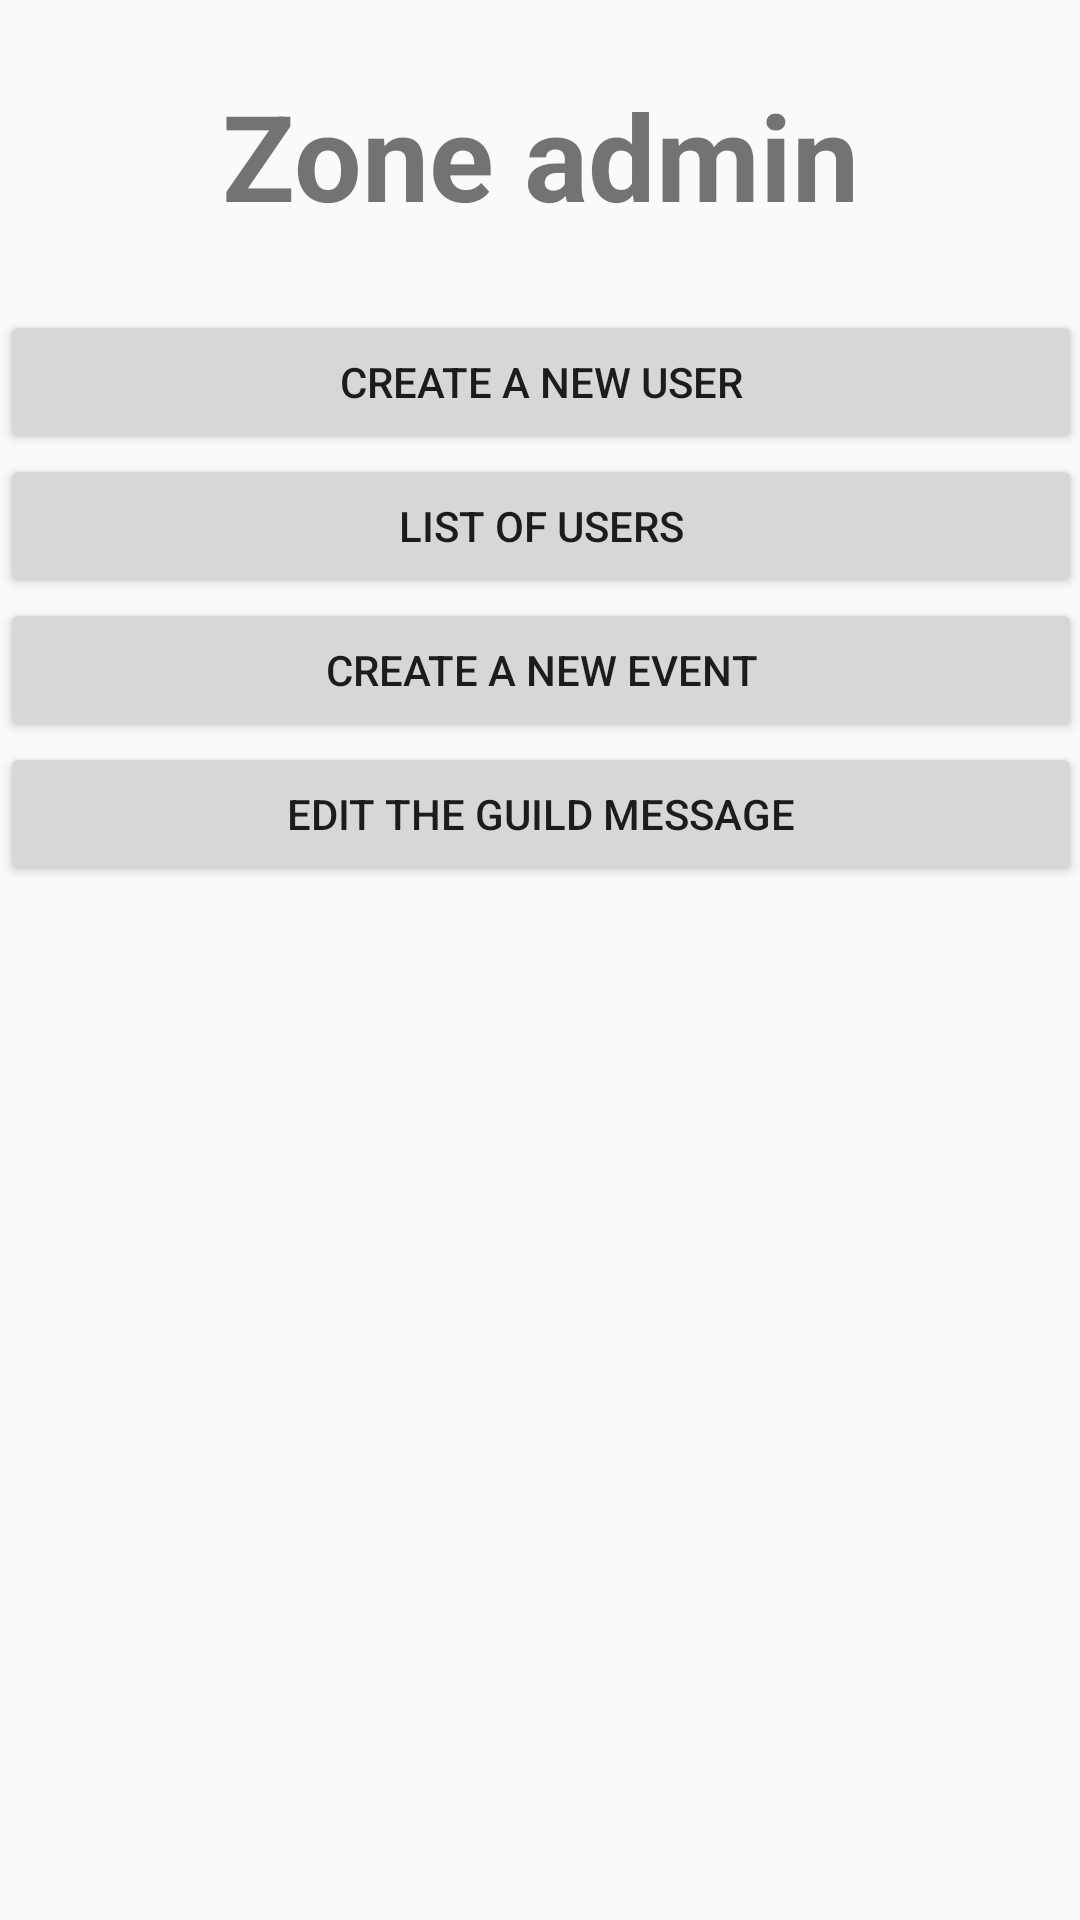

The Android layout XML behind this screen, and the referenced resources:
<!-- AndroidManifest.xml: application theme MyMaterialTheme -->
<!-- res/layout/fragment_admin.xml -->
<ScrollView xmlns:android="http://schemas.android.com/apk/res/android"
    xmlns:tools="http://schemas.android.com/tools"
    android:layout_width="match_parent"
    android:layout_height="match_parent"
    android:paddingLeft="@dimen/activity_horizontal_margin"
    android:paddingRight="@dimen/activity_horizontal_margin"
    tools:context=".fragment.AdminFragment">

    <LinearLayout
        android:layout_width="match_parent"
        android:layout_height="match_parent"
        android:gravity="center"
        android:orientation="vertical"
        >

        <Space
            android:layout_width="wrap_content"
            android:layout_height="25dp" />

        <TextView
            android:layout_width="wrap_content"
            android:layout_height="wrap_content"
            android:text="@string/zone_admin"
            style="@style/H1" />

        <Space
            android:layout_width="wrap_content"
            android:layout_height="25dp" />

        <Button
            android:id="@+id/bt_main_createUser"
            android:layout_width="match_parent"
            android:layout_height="wrap_content"
            android:text="@string/create_a_new_user" />

        <Button
            android:layout_width="match_parent"
            android:layout_height="wrap_content"
            android:id="@+id/bt_main_listUser"
            android:text="@string/list_of_users"
            />

        <Button
            android:id="@+id/bt_main_createEvent"
            android:layout_width="match_parent"
            android:layout_height="wrap_content"
            android:text="@string/create_a_new_event" />

        <Button
            android:layout_width="match_parent"
            android:layout_height="wrap_content"
            android:id="@+id/bt_main_editMessage"
            android:text="@string/edit_the_guild_message"
            />

    </LinearLayout>

</ScrollView>
<!-- resources referenced by this layout -->
<resources>
  <string name="create_a_new_event">Create a new event</string>
  <string name="create_a_new_user">Create a new User</string>
  <string name="edit_the_guild_message">Edit the guild message</string>
  <string name="list_of_users">List of users</string>
  <string name="zone_admin">Zone admin</string>
  <style name="H1">
          <item name="android:textSize">40dp</item>
          <item name="android:textStyle">bold</item>
          <item name="android:gravity">center</item>
      </style>
  <style name="MyMaterialTheme" parent="MyMaterialTheme.Base">
  
      </style>
  <style name="MyMaterialTheme.Base" parent="Theme.AppCompat.Light.DarkActionBar">
          <item name="windowNoTitle">true</item>
          <item name="windowActionBar">false</item>
          <item name="colorPrimary">@color/colorPrimary</item>
          <item name="colorPrimaryDark">@color/colorPrimaryDark</item>
          <item name="colorAccent">@color/colorAccent</item>
      </style>
  <color name="colorPrimary">#ac1111</color>
  <color name="colorPrimaryDark">#560505</color>
  <color name="colorAccent">#000000</color>
</resources>
